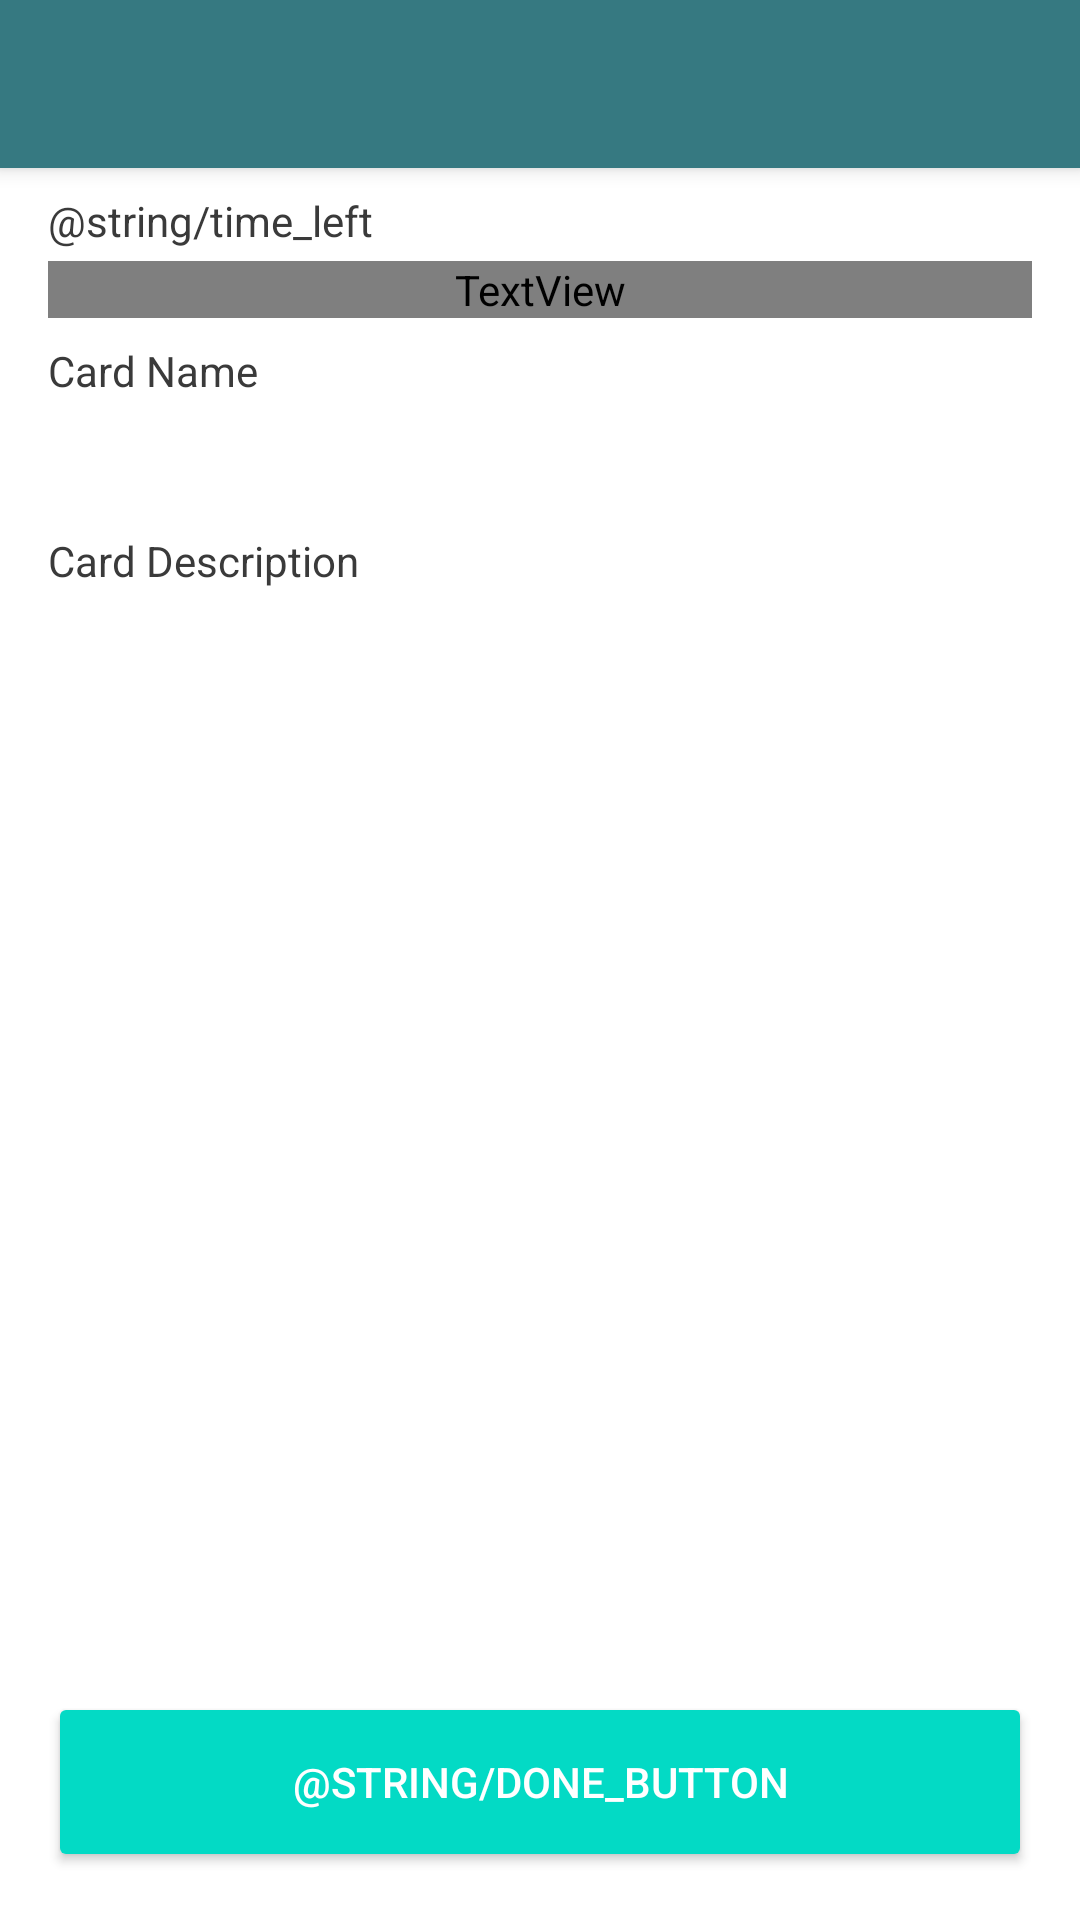

Here is an Android app screen rendered from its layout file. Give the layout XML and the strings, colors and styles it references.
<!-- AndroidManifest.xml: application theme Theme.Mad12 -->
<!-- res/layout/activity_card.xml -->
<?xml version="1.0" encoding="utf-8"?>
<LinearLayout xmlns:android="http://schemas.android.com/apk/res/android"
    xmlns:tools="http://schemas.android.com/tools"
    android:layout_width="match_parent"
    android:layout_height="match_parent"
    android:orientation="vertical"
    tools:context=".card.activity.CardActivity">

    <androidx.appcompat.widget.Toolbar
        android:id="@+id/toolbar"
        android:background="@color/green_main"
        android:layout_width="match_parent"
        style="@style/Widget.MaterialComponents.Toolbar.Primary"
        android:layout_height="?attr/actionBarSize" />

    <LinearLayout
        android:layout_width="match_parent"
        android:layout_height="@dimen/layout_height"
        android:layout_marginHorizontal="@dimen/layout_margin"
        android:layout_marginVertical="@dimen/activity_card_layout_margin_vertical"
        android:layout_weight="1"
        android:orientation="vertical">

        <TextView
            android:id="@+id/textView"
            android:layout_width="match_parent"
            android:layout_height="wrap_content"
            android:fontFamily="sans-serif"
            android:text="@string/time_left"
            android:textColor="@color/grey"
            android:textSize="@dimen/card_text_size" />

        <TextView
            android:id="@+id/timeLeft"
            android:layout_width="match_parent"
            android:layout_height="wrap_content"
            android:fontFamily="sans-serif-light"
            android:textColor="?attr/colorPrimary"
            android:layout_marginBottom="@dimen/activity_card_text_margin_top"
            android:layout_marginTop="@dimen/card_layout_margin_vertical"
            android:textSize="@dimen/card_time_left_size" />

        <TextView
            android:id="@+id/textView2"
            android:layout_width="match_parent"
            android:layout_height="wrap_content"
            android:fontFamily="sans-serif"
            android:text="@string/card_name"
            android:textColor="@color/grey"
            android:textSize="@dimen/card_text_size" />

        <TextView
            android:id="@+id/cardName"
            android:fontFamily="sans-serif-light"
            android:layout_width="match_parent"
            android:layout_height="wrap_content"
            android:layout_marginBottom="@dimen/activity_card_text_margin_top"
            android:layout_marginTop="@dimen/card_layout_margin_vertical"
            android:textSize="@dimen/card_field_size" />

        <TextView
            android:id="@+id/textView4"
            android:layout_width="match_parent"
            android:layout_height="wrap_content"
            android:fontFamily="sans-serif"
            android:text="@string/card_description"
            android:textColor="@color/grey"
            android:textSize="@dimen/card_text_size" />

        <TextView
            android:id="@+id/cardDescription"
            android:fontFamily="sans-serif-light"
            android:layout_width="match_parent"
            android:layout_height="wrap_content"
            android:textSize="@dimen/card_field_size" />


    </LinearLayout>

    <Button
        android:id="@+id/doneButton"
        style="@style/PrimaryButton"
        android:layout_width="match_parent"
        android:layout_height="@dimen/close_button_height"
        android:layout_marginHorizontal="@dimen/close_button_margin"
        android:layout_marginBottom="@dimen/close_button_margin"
        android:text="@string/done_button" />

</LinearLayout>
<!-- resources referenced by this layout -->
<resources>
  <color name="green_main">#367981</color>
  <color name="grey">#3A3A3A</color>
  <dimen name="activity_card_layout_margin_vertical">8dp</dimen>
  <dimen name="activity_card_text_margin_top">8dp</dimen>
  <dimen name="card_field_size">24sp</dimen>
  <dimen name="card_layout_margin_vertical">4dp</dimen>
  <dimen name="card_text_size">14sp</dimen>
  <dimen name="card_time_left_size">30sp</dimen>
  <dimen name="close_button_height">60dp</dimen>
  <dimen name="close_button_margin">16dp</dimen>
  <dimen name="layout_height">0dp</dimen>
  <dimen name="layout_margin">16dp</dimen>
  <string name="card_description">Card Description</string>
  <string name="card_name">Card Name</string>
  <style name="PrimaryButton" parent="Widget.AppCompat.Button.Colored">
          <item name="android:textColor">@color/btn_text_color</item>
      </style>
  <style name="Theme.Mad12" parent="Theme.MaterialComponents.DayNight.NoActionBar">
          
          <item name="colorPrimary">@color/blue_main</item>
          <item name="colorPrimaryVariant">@color/ligth_blue</item>
          <item name="colorOnPrimary">@color/white</item>
          
          <item name="colorSecondary">@color/teal_200</item>
          <item name="colorSecondaryVariant">@color/teal_700</item>
          <item name="colorOnSecondary">@color/black</item>
          
          <item name="android:statusBarColor" tools:targetApi="l">?attr/colorPrimaryVariant</item>
          
          <item name="android:navigationBarColor">@color/blue_main</item>
          <item name="android:textColor">@color/black</item>
      </style>
  <color name="white">#FFFFFFFF</color>
  <color name="teal_200">#FF03DAC5</color>
  <color name="teal_700">#FF018786</color>
  <color name="black">#FF000000</color>
</resources>
